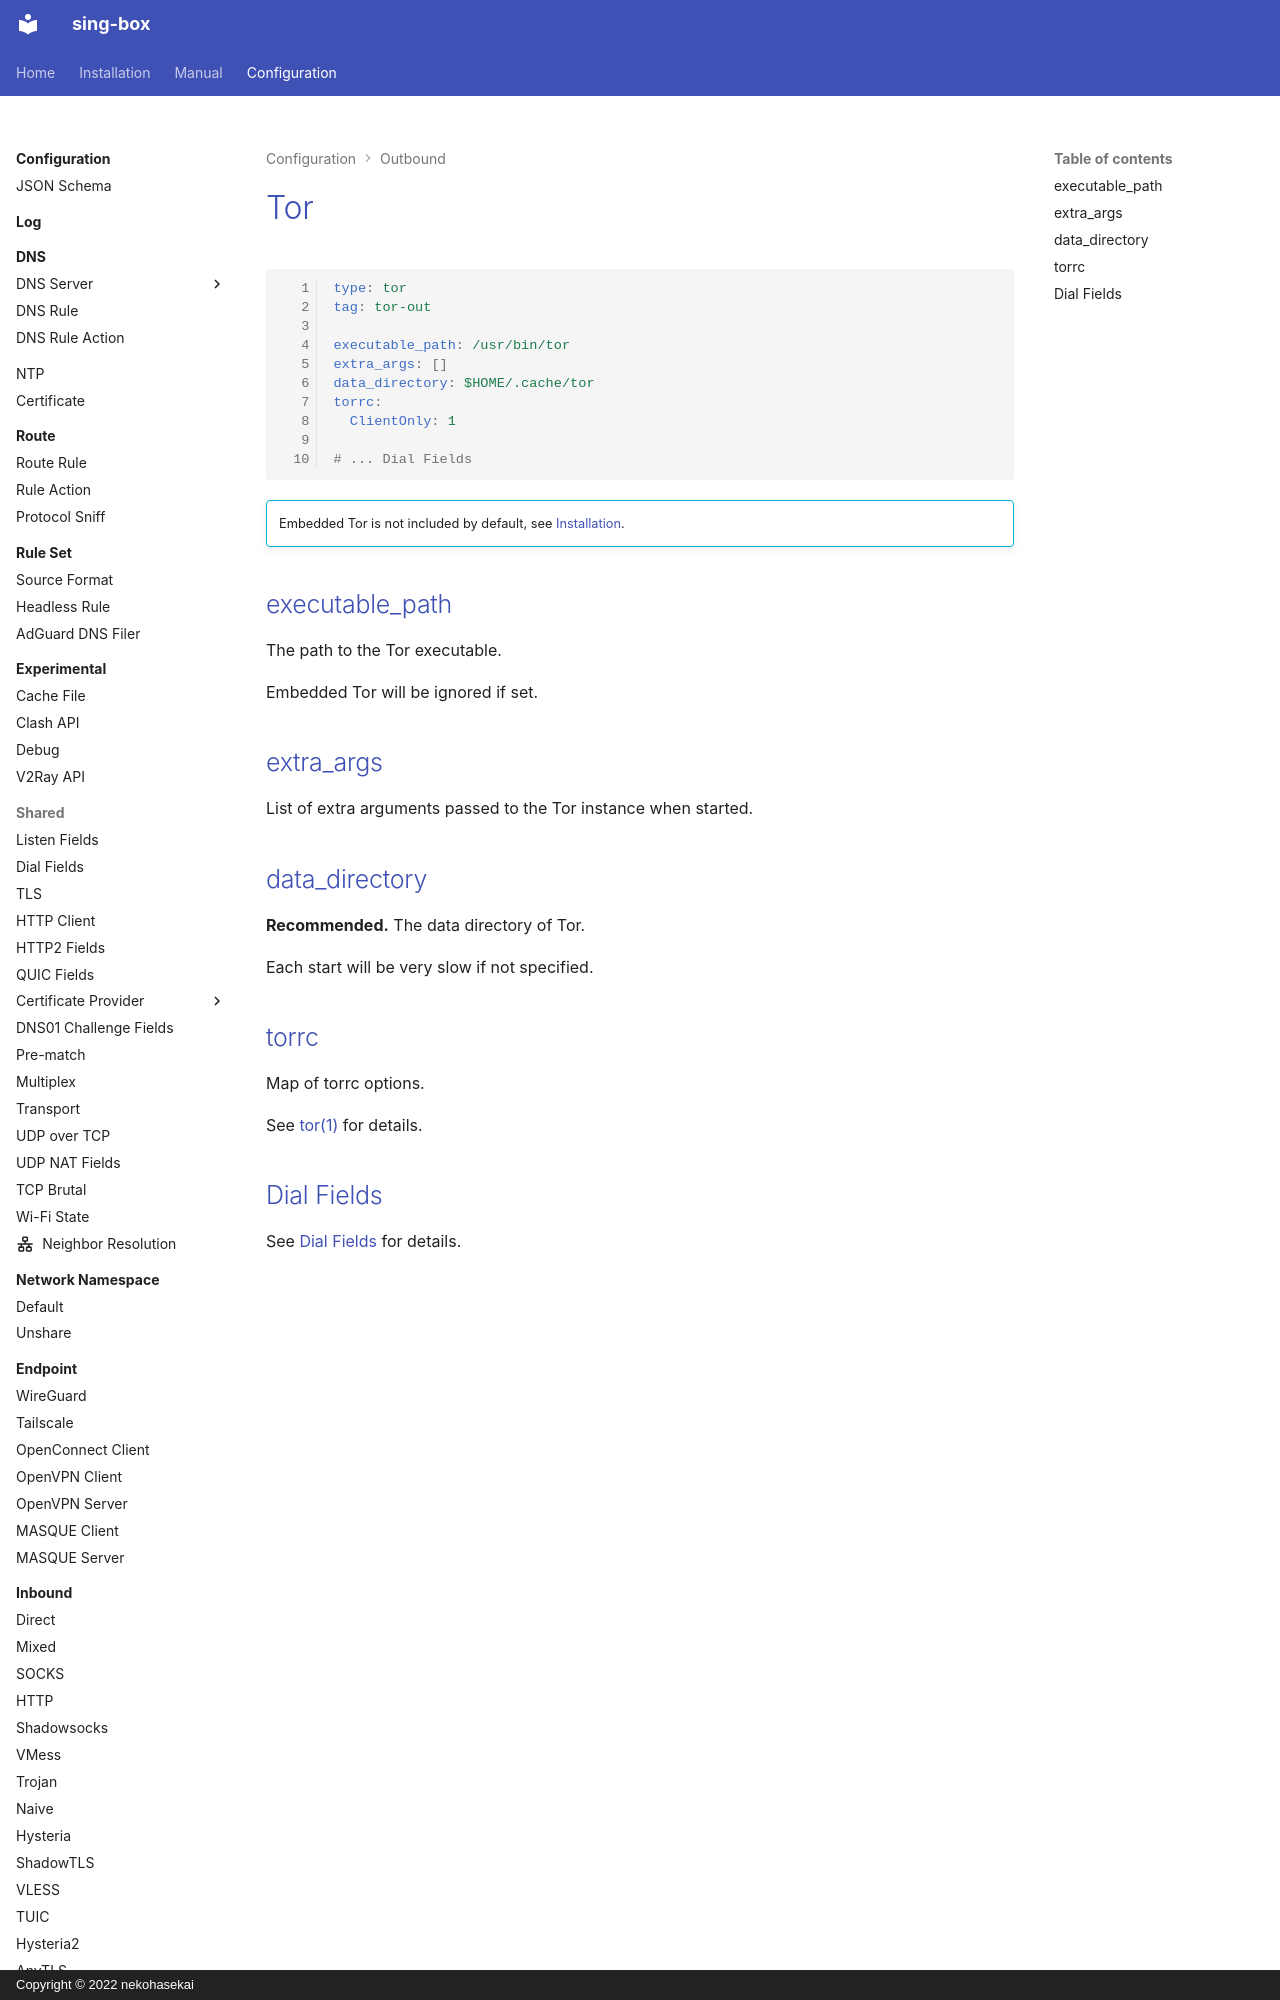

repository: Acheirial/sing-box · page: configuration/outbound/tor/index.html · generator: mkdocs · copyright: Copyright © 2022 nekohasekai

# Tor

```{.yaml linenums="1"}
type: tor
tag: tor-out

executable_path: /usr/bin/tor
extra_args: []
data_directory: $HOME/.cache/tor
torrc:
  ClientOnly: 1

# ... Dial Fields

```

!!! info ""

    Embedded Tor is not included by default, see [Installation](/installation/build-from-source/#build-tags).

## executable_path

The path to the Tor executable.

Embedded Tor will be ignored if set.

## extra_args

List of extra arguments passed to the Tor instance when started.
